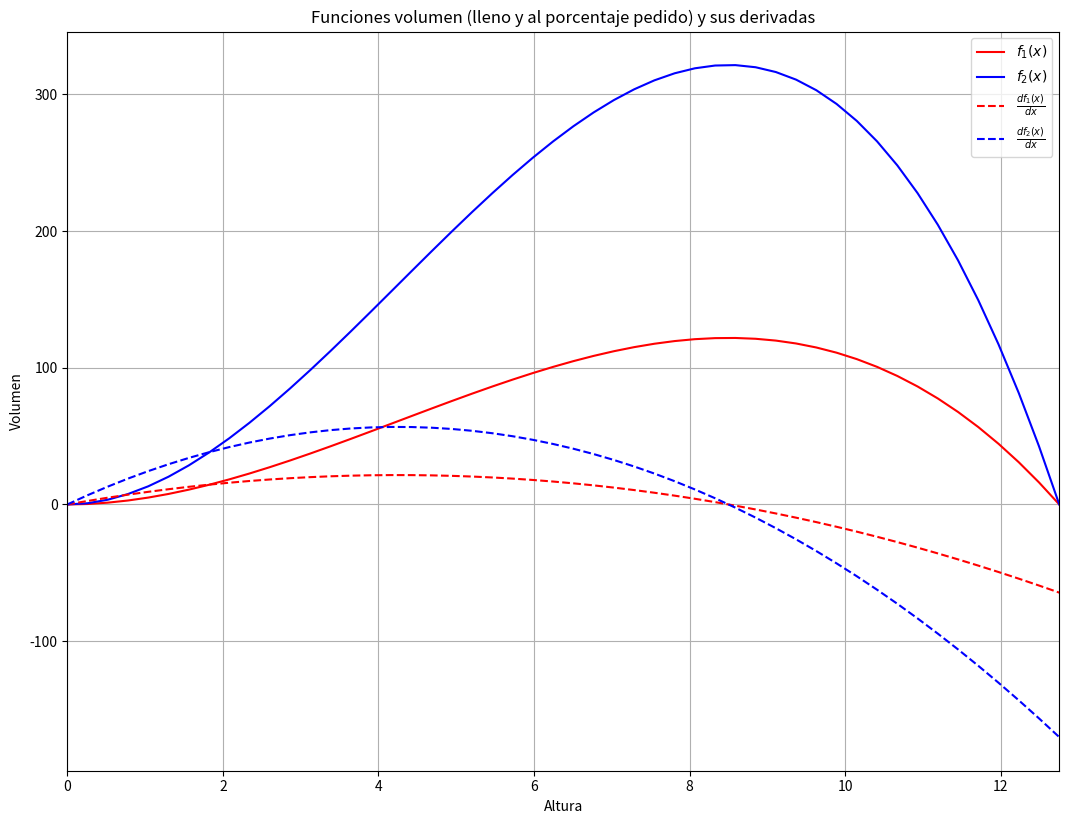
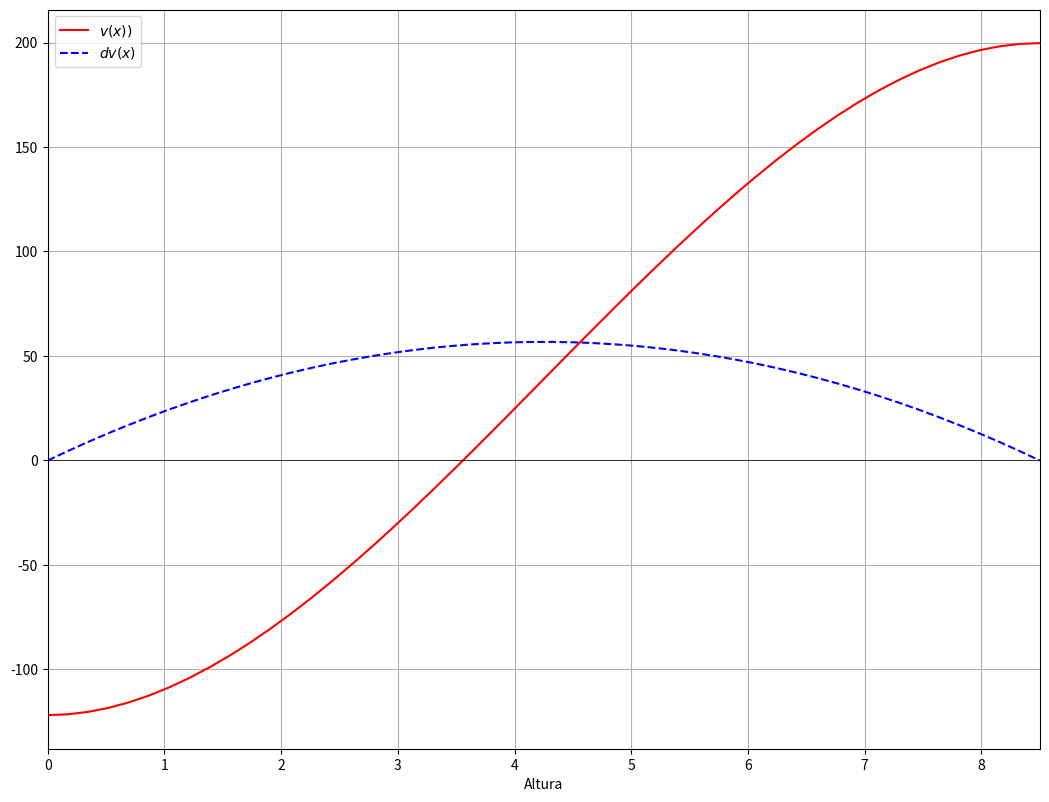
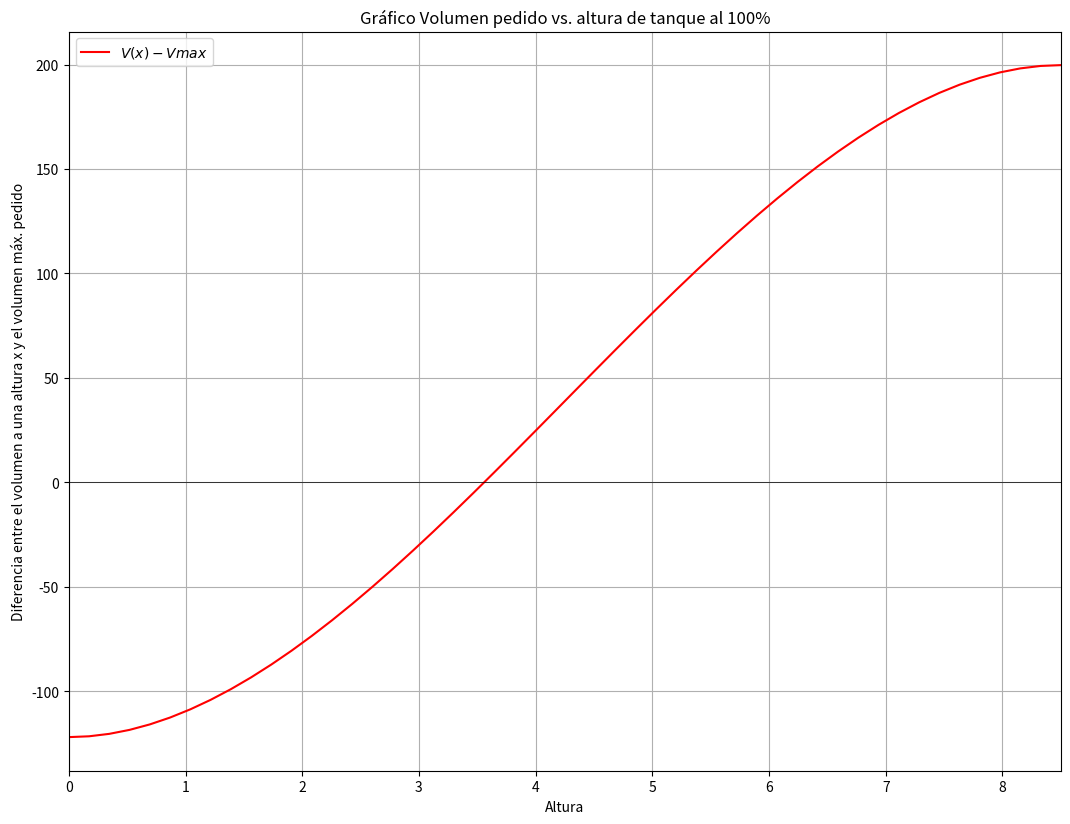
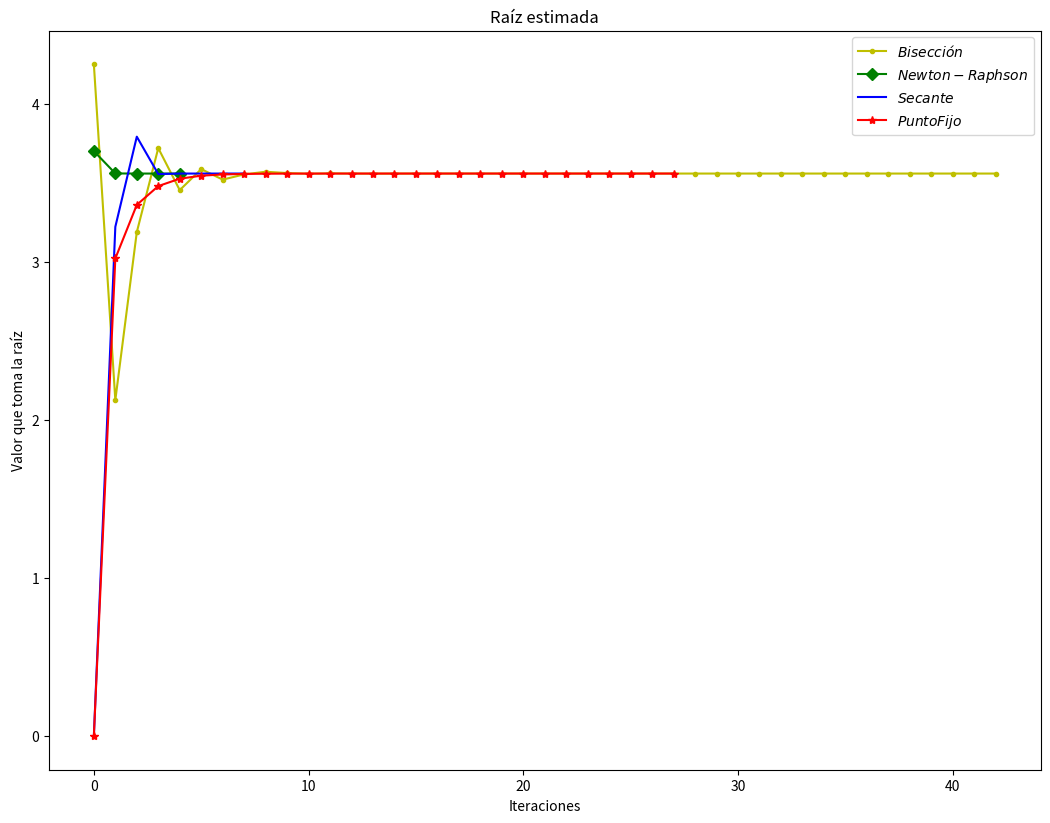
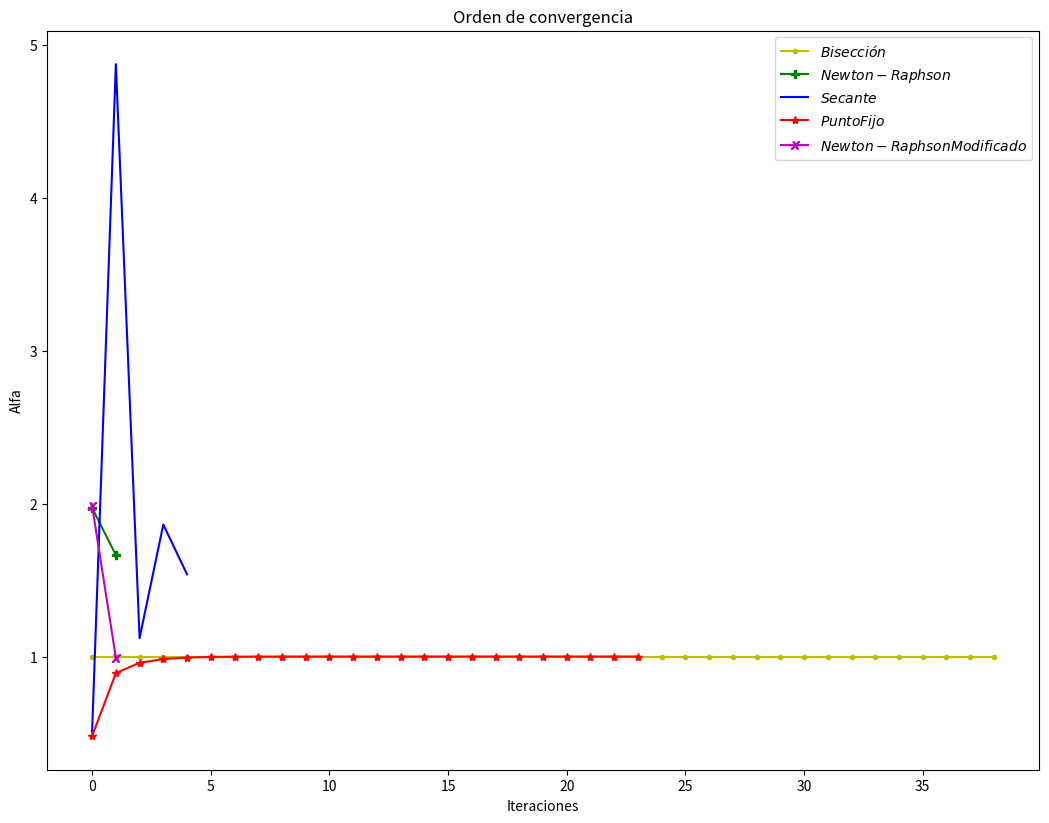

Python code for these plots, in order:
# -*- coding: utf-8 -*-

import math
import numpy as np
import matplotlib.pyplot as plt

"Definición de variables a utilizar"
pi=math.pi
R=4.25 #Radio
e1=10**(-5)
e2=10**(-13)

tol=1e-10 #Puedo tomar e1 o e2 dependiendo el error que necesite

n0=100 #Cantidad maxima de iteraciones

# Expresión del porcentaje requerido
s=1+1+4+5+7 #Suma del último dígito del padron de cada uno de los integrantes
n=5 #Cantidad de personas en el grupo
porcentaje_pedido=(s/(n*9.5))

# Intervalo en el que debemos buscar la raíz
'Tomamos que x es la altura del tanque y esta debe ser mayor a 0.'
'Por lo tanto, evaluamos entre 0 y 3R ya que, despejando las funciones que modelan el volumen, estas se anulan con x=0 y x=3R.' 
a=0
b=3*R


#%% Función volumen
"Define la función que modela el volumen lleno al 100%."
def f2(x):
    
    return((pi*(x**2)*(3*R-x))/3)

"Define la función que modela el volumen lleno al porcentaje definido por una expresión particular."
def f1(x):

    return(porcentaje_pedido*f2(x))

"Derivadas de f1 y f2"
def fx2(x):
    
    return((pi*(2*x*3*R - 3*(x**2)))/3)

def fx1(x):
    
    return(fx2(x)*porcentaje_pedido)

"Segunda derivada de f2" #ELIMINARRRRRRRRRR
def fxx2(x):
    return((pi*(2*3*R - 6*(x)))/3)


#%% Definición de funciones a utilizar 

def puntofijo(gx,a,tolera, iteramax = 100):
    
    iteraciones=[]
    raices=[]
    
    iteracion=[0, a]
    iteraciones.append(iteracion)
    raices.append(a)
    
    i = 1 # iteración
    b = gx(a)
    tramo = abs(b-a)
    
    iteracion=[0, b]
    iteraciones.append(iteracion)
    raices.append(b)
    
    while(tramo>=tolera and i<=iteramax ):
        a = b
        b = gx(a)
        tramo = abs(b-a)
        print("error",tramo)
        i = i+1
        iteracion=[i, b]
        iteraciones.append(iteracion)
        raices.append(b)
    print("SE IMPRIMEN LAS RAICES DE PUNTO FIJO:",raices)
    respuesta = b
    # Validar respuesta
    if (i>=iteramax ):
        respuesta = np.nan
    
    print("Solucion aproximada PUNTO FIJO: {:.10}".format(respuesta))
    print("numero de iteraciones PUNTO FIJO: {:d}".format(i))
    #return(respuesta, i)
    return(respuesta, i, iteraciones, raices)



'''Método de Bisección''' 
'''Recibe intervalo en el que se debe buscar la raíz y tolerancia.
Realiza las iteraciones que sean necesarias hasta hallar la raiz o hasta que el error sea menor a la tolerancia.
Devuelve la x que cumple con f(x)=0 o que tiene un error parecido a la tolerancia dada.'''

def xbis(a,b): #Se obtiene la x que será utilizada por el método de bisección 
    return((a+b)/2)
                      
def biseccion(f, a, b, t): #Calcula la solución

    if f(a)*f(b)>=0:
        print('Error')
        return('Error','Error')
    else:
        iteraciones=[]
        raices=[]
        
        x=xbis(a,b)
        y=f(x)
        i=0 #Número de iteración
        e=1+t
        iteracion=[i, x]
        iteraciones.append(iteracion)
        raices.append(x)
        
        while (y!=0) and (e>t):
            
            if f(x)*f(a)>0: #Verifico si tienen mismo signo
                
                fant=v(x)
                a=x #Intervalo ahora es desde x hasta b
                x=xbis(a,b)
                y=f(x)
                i=i+1
                e=abs(y-fant)
                
                iteracion=[i, x]
                iteraciones.append(iteracion)
                raices.append(x)
                
                print(i,x, e)
                
            elif f(x)*f(b)>0:
                
                fant=f(x)
                b=x #Intervalo ahora es desde a hasta x     
                x=xbis(a,b)
                y=f(x)
                i=i+1
                e=abs(y-fant)
                
                iteracion=[i, x]
                iteraciones.append(iteracion)
                raices.append(x)
                
                print(i,x, e)
        
        #print('MÉTODO DE BISECCIÓN')        
        #print('La altura del tanque que logra contener el volumen requerido al 100% es',x, 'y se obtiene luego de', i,'iteraciones.')
        
        print("Solucion aproximada BISECCIÓN: {:.10}".format(x))
        print("numero de iteraciones BISECCIÓN: {:d}".format(i))
        print ()
        
        return(x, i, iteraciones, raices)



'''Método de Newton-Raphson''' #Belu
""" Realiza el calculo del metodo N-R"""
def calcular(f,df,panterior):

    pactual = panterior - (f(panterior)/df(panterior))
    return pactual

def calcularModificado(f,df,d2f,panterior):
    
    pactual = panterior -  (f(panterior)*df(panterior)) /   (   (df(panterior))**2 - f(panterior)*d2f(panterior) )    
    return pactual

""" Metodo Newton-Raphson: se reciben parametros y se realiza el metodo hasta que se obtenga un error menor a la tolerancia"""
def newton(f,df, po,tolerancia):
    iteraciones=[]
    raices=[]
  
    panterior = po
    
    iteracion=[0,panterior]
    iteraciones.append(iteracion)
    raices.append(panterior)
    
    error = tolerancia+1
    i = 1
    
    while error > tolerancia: 
        
        pactual = calcular(f,df, panterior)
        error = abs(pactual - panterior)
        panterior = pactual
        iteracion=[i, pactual]
        iteraciones.append(iteracion)
        raices.append(pactual)
       # print("actual", pactual, "anterior", panterior)
        i+=1
        print(error)
    print("Solucion aproximada NR: {:.10}".format(pactual))
    print("numero de iteraciones NR: {:d}".format(i))
    print ()
    
    return(pactual, i, iteraciones, raices)

"""Método de Newton-Raphson Modificado"""
def nrm(f,df,d2f,po,tolerancia):
    
    iteraciones=[]
    raices=[]
  
    panterior = po
    iteracion=[0,panterior]
    iteraciones.append(iteracion)
    raices.append(po)
    error = tolerancia+1
    i = 1
    
    while error > tolerancia: 
        
        pactual = calcularModificado(f,df, d2f, panterior)
        error = abs(pactual - panterior)
        print("actual", pactual, "anterior", panterior)
        panterior = pactual
        iteracion=[i, pactual]
        iteraciones.append(iteracion)
        raices.append(pactual)
        
        i+=1
        print(error)
    print("Solucion aproximada NR MODIFICADO: {:.10}".format(pactual))
    print("numero de iteraciones NR MODIFICADO: {:d}".format(i))
    print ()
    
    return(pactual, i, iteraciones, raices)



""" Pre: los parametros recibidos son válidos. En el caso del intervalo, se asume que cumple que el producto del intervalo evaluado en la funcion
    es menor a cero (f(a)*f(b) < 0; garantizando existencia de raíz por el teorema de Bolzano"""
def secante(f, pn_1, pn_2, tolerancia): 
    error = tolerancia + 1
    iteracion=[0,pn_1]
    i = 1
    iteraciones=[]
    raices=[]
    
    iteraciones.append(iteracion)
    raices.append(pn_1)
    
    while error > tolerancia: 
        
        pn = pn_1 - ( ((pn_1-pn_2)/(f(pn_1)-f(pn_2)))*f(pn_1) )
        
        error = abs(pn - pn_1)
        #WARNING: ojo que si ya se cumplió el error, entonces se estarian actualizando igual los p
        if error>tolerancia:
            pn_2 = pn_1
            pn_1 = pn
        i+= 1
        iteracion=[i, pn]
        iteraciones.append(iteracion)
        raices.append(pn)
        
        print(pn)
        
    print("Solucion aproximada SECANTE: {:.10}".format(pn))
    print("numero de iteraciones SECANTE: {:d}".format(i))
    
    return(pn, i, iteraciones, raices)



def convergencia(numiteraciones,iteraciones):
    alphas=[] #Esto es para almacenar alpha y comparar que todas sean iguales - tienen que ser todos 1(convergencia lineal) o todos 2 (convergencia cuadrática)
    lambdas=[] #Lo mismo que la lista alphas, para comparar que tiendan a un mismo valor

    #i=2
    #while i<numiteraciones-1:
    for i in range (3-1,numiteraciones-1):
        print("Toy entrando a la convergenciaaa asdasasd")
        masuno=iteraciones[i+1][1]-iteraciones[i][1]
        menosuno=iteraciones[i][1]-iteraciones[i-1][1]
        menosdos=iteraciones[i-1][1]-iteraciones[i-2][1]
        
        if menosuno!=0 and menosdos!=0:
            alpha=((np.log10(np.abs(masuno/menosuno)))/(np.log10(np.abs(menosuno/menosdos))))
            alphas.append(alpha)
        if menosuno!=0:
            cteconvergencia=((np.abs(masuno))/((np.abs(menosuno))**alpha))
            lambdas.append(cteconvergencia)
        i=i+1
        
    
    
    return(alphas, lambdas)

#%% Gráfico de las funciones y sus derivadas

plt.figure(figsize=[12.8, 9.6])

# Intervalo a graficar
x=np.linspace(a, b) 

y1=f1(x)
y2=f2(x)
yx1=fx1(x)
yx2=fx2(x)

#Grafico de cada función
plt.plot(x, y1, "-r", label=r'$f_1(x)$')
plt.plot(x, y2, "-b", label=r'$f_2(x)$')
plt.plot(x, yx1, "-r", label=r'$\frac{df_1(x)}{dx}$', ls='--') 
plt.plot(x, yx2, "-b", label=r'$\frac{df_2(x)}{dx}$', ls='--')

#Configuración general del gráfico (Ejes, título, grilla, etc)
plt.xlim(a, b)
plt.xlabel('Altura')
plt.ylabel('Volumen')
plt.grid(True, 'both')
plt.legend() #Muestra el cuadro de referencias
plt.title('Funciones volumen (lleno y al porcentaje pedido) y sus derivadas')

plt.savefig('Funciones y sus derivadas.pdf') #Para agregarlo al informe hay que convertir el archivo de .svg a .emf
plt.show()

#%% Cálculo de la solución

#Primero, busco cuánto vale el volumen maximo/cuál es el volumen del tanque más grande cuando lo llenamos al porcentaje que nos piden
#Por lo tanto, debemos buscar las raíces de la función que modela al tanque
#Haciendo un analisis cualitativo antes de ingresar datos, notamos que el valor máximo se obtiene cuando la altura es 2R.

b=2*R

p=xbis(a,b) #Semilla

"Define el volumen del tanque de máxima capacidad, lleno al porcentaje pedido."
vmax=lambda x: porcentaje_pedido*(4/3)*pi*(R**3)

"Define la función que modela el volumen lleno al 100%."
def f2(x):
    
    return((pi*(x**2)*(3*R-x))/3)

"Define la funcion para buscar la altura tal que, al llenar completamente el tanque, "
"éste contenga el volumen pedido."
"""v=lambda x:f2(x)-vmax(x)
dv=lambda x:fx2(x)
d2v=lambda x: fxx2(x) #Para utilizar en punto fijo

g= lambda x:x-v(x)
dg= lambda x:((v(x)*d2v(x))/((dv(x))**2))"""


volumenmax=(4/3)*pi*(4.25**3)*(18/(5*9.5))
v= lambda x: (pi*4.25*(x**2)-(pi/3)*(x**3)-volumenmax)
dv=lambda x: 2*pi*4.25*(x)-pi*(x**2)
d2v=lambda x: 2*pi*4.25-2*pi*x
g= lambda x:((((x**3)+4*(4.25**3)*(18/(5*9.5)))/(3*4.25)))**(1/2)

plt.figure(figsize=[12.8, 9.6])

# Intervalo a graficar
x=np.linspace(a, b) 

y1=v(x)
y2=dv(x)
#yx1=fx1(x)
#yx2=fx2(x)

#Grafico de cada función
plt.plot(x, y1, "-r", label=r'$v(x))$')
#plt.plot(x, y2, "-b", label=r'$f_2(x)$')
#plt.plot(x, yx1, "-r", label=r'$\frac{df_1(x)}{dx}$', ls='--') 
plt.plot(x, y2, "-b", label=r'$dv(x)$', ls='--')

#Marco eje x para distinguir donde estan los puntos con diferencia nula (Los que me interesan en este caso)
plt.axhline(color='black', lw=0.5)

#Configuración general del gráfico (Ejes, título, grilla, etc)
plt.xlim(a, b)
plt.xlabel('Altura')
#plt.ylabel('g')
plt.grid(True, 'both')
plt.legend() #Muestra el cuadro de referencias
#plt.title('Funciones volumen (lleno y al porcentaje pedido) y sus derivadas')

#plt.savefig('Funciones y sus derivadas.pdf') #Para agregarlo al informe hay que convertir el archivo de .svg a .emf
plt.show()

pare='false'

raiz_biseccion, cant_it_biseccion, iteraciones_biseccion, raices_biseccion = biseccion(v,a,b,tol)
raiz_nr, cant_it_nr, iteraciones_nr, raices_nr = newton(v,dv,3.7,tol)
raiz_secante, cant_it_secante, iteraciones_secante, raices_secante = secante(v,a,b,tol)
raiz_nrm, cant_it_nrm, iteraciones_nrm, raices_nrm = nrm(v,dv, d2v ,3.6,tol)
raiz_pf, cant_it_pf, iteraciones_pf, raices_pf = puntofijo(g,a,tol)



#%%Grafico de la función

plt.figure(figsize=[12.8, 9.6])

# Intervalo a graficar
x=np.linspace(a, b) 

y1=v(x)

plt.plot(x, y1, "-r", label=r'$V(x)-Vmax$')

#Marco eje x para distinguir donde estan los puntos con diferencia nula (Los que me interesan en este caso)
plt.axhline(color='black', lw=0.5)

#Configuración general del gráfico (Ejes, título, grilla, etc)
plt.xlim(a, b)
plt.xlabel('Altura')
plt.ylabel('Diferencia entre el volumen a una altura x y el volumen máx. pedido')
plt.grid(True, 'both')
plt.legend() #Muestra el cuadro de referencias
plt.title('Gráfico Volumen pedido vs. altura de tanque al 100%')

plt.savefig('Volumen pedido vs altura.pdf') #Para agregarlo al informe hay que convertir el archivo de .svg a .emf
plt.show()

#%% Convergencia 
alphapf, ctespf=convergencia(cant_it_pf, iteraciones_pf)
print('Método de punto fijo')
print(alphapf)
print()
print(ctespf)
print()
print()

alphab, ctesb=convergencia(cant_it_biseccion, iteraciones_biseccion)
print('Método de bisección')
print(alphab)
print()
print(ctesb)
print()
print()

alphanr, ctesnr=convergencia(cant_it_nr, iteraciones_nr)
print('Método de Newton-Raphson')
print(alphanr)
print()
print(ctesnr)
print()
print()

alphanrm, ctesnrm=convergencia(cant_it_nrm, iteraciones_nrm)
print('Método de Newton-Raphson Modificado')
print(alphanrm)
print()
print(ctesnrm)
print()
print()

alphas, ctess=convergencia(cant_it_secante, iteraciones_secante)
print('Método de la secante')
print(alphas)
print()
print(ctess)

#%% Gráfico raiz estimada
plt.figure(figsize=[12.8, 9.6])

#x=np.linspace(a,b)
biseccion=plt.plot(raices_biseccion, "-y", marker=".", label=r'$Bisección$')
newtonraphson=plt.plot(raices_nr, "-g",marker="D", label=r'$Newton-Raphson$')
secante=plt.plot(raices_secante, "-b", label=r'$Secante$')
puntofijo=plt.plot(raices_pf, "-r", marker="*", label=r'$Punto Fijo$')
#newtonraphsonmodificado=plt.plot(raices_nrm,"m", marker="D", label=r'$Newton-Raphson Modificado$')

i=0

plt.xlabel('Iteraciones')
plt.ylabel('Valor que toma la raíz')

plt.legend() #Muestra el cuadro de referencias
plt.title('Raíz estimada')

plt.savefig('Raiz estimada.pdf')
plt.show()

#%% Gráfico orden de convergencia
plt.figure(figsize=[12.8, 9.6])

#x=np.linspace(a,b)
biseccion=plt.plot(alphab, "-y", marker=".", label=r'$Bisección$')
newtonraphson=plt.plot(alphanr, "-g",marker="$+$", label=r'$Newton-Raphson$')
secante=plt.plot(alphas, "-b", label=r'$Secante$')
puntofijo=plt.plot(alphapf, "-r", marker="*", label=r'$Punto Fijo$')
newtonraphsonmodificado=plt.plot(alphanrm,"m", marker="$x$", label=r'$Newton-Raphson Modificado$')


plt.xlabel('Iteraciones')
plt.ylabel('Alfa')

plt.legend() #Muestra el cuadro de referencias
plt.title('Orden de convergencia')

plt.savefig('Convergencias.pdf')
plt.show()

#%%

print()
print("BIS", raiz_biseccion, v(raiz_biseccion))
print("N R", raiz_nr, v(raiz_nr))
print("SEC", raiz_secante, v(raiz_secante))
print("NRM", raiz_nrm, v(raiz_nrm))
print("P F", raiz_pf, v(raiz_pf))


